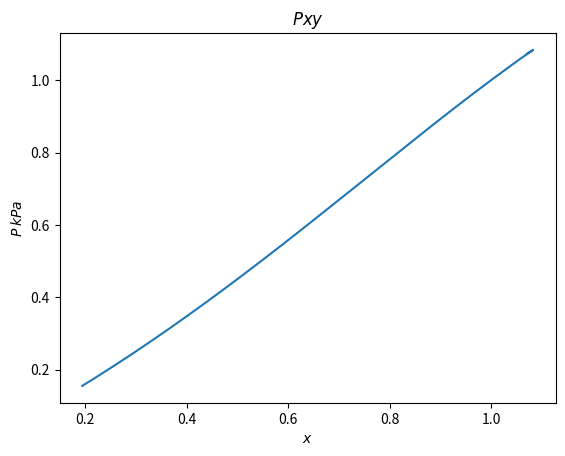

Reproduce this figure in Python.
# -*- coding: utf-8 -*-
"""
Created on Fri May 13 15:13:57 2016

[redacted]
"""


from __future__ import division
import numpy as np
from matplotlib import pyplot as plot



#DMF
T_c = 562.2  #k
P_c = 48.9*100 #bar
w_c = 0.212
a   = 1.92E-2
V_liq2 = 89.37/1000 #m3/mol
b = 0
rho_d = 876
MM_d  = 78.11
V_d = (MM_d/rho_d)
 

# water
T_c1 =  553.5#k
P_c1 = 40.73*100 #bar
w_c1 = 0.211
V_liq1 = 108.04/1000 #m3/mol
a1 = 0#-1.09e-2
b1 = 0
R=8.31424
T = 25 + 273 # kPa
rho_w = 779
MM_w  = 80.74
V_w = (MM_w/rho_w)

# Antone constants

A_2 = 6.87947202
B_2 = 1196.76
C_2 = 219.161
A_1 = 6.85146
B_1 = 1206.47
C_1 = 223.136


P_sat1 =(10**((A_1)-((B_1)/(C_1+(T-273.15)))))*0.133333
P_sat2 =(10**((A_2)-(B_2/(C_2+(T-273.15)))))*0.133333
    
# Wilson Coefficient

A21 = 0.8731
A12 = 1.295


A=106.685953468227
B=106.595763947678
C=810.49994847524
A11=0.544750013862755*-100
B11=81.05
C11=892
B1= A - B*np.exp(C/T)
B2= A11 - B11*np.exp(C11/T)
def gamma_phi(P):
    xo = 0
    error = 1e-3
    diff = 2
    yo = 0
    
    while diff > error:
        x_2 = 1 - xo
        #Water

        #T_r1 =T/T_c1
#    #Water
#    
#        B_o =(0.1445)-(0.333/T_r1 )-(0.1385/(T_r1 **2))-(0.0121/(T_r1 **3))-(0.000607/(T_r1 **8))
#        B_2 =0.0637+(0.331/T_r1**2)-(0.423/T_r1**3)-(0.008/T_r1**8)
#        B_3 =(a1/T_r1 **6)-(b1/T_r1 **8)
#        B1 =((R*T_c1)/P_c1)*(B_o+(w_c1*B_2)+B_3)
       
        phi1 = np.exp(B1*P/(R*(T)))
        phi_sat1= np.exp(B1*P_sat1/(R*T))
        
        #DMF
#        T_r =T/T_c
#        B_o2 =(0.1445)-(0.333/T_r )-(0.1385/(T_r **2))-(0.0121/(T_r **3))-(0.000607/(T_r **8))
#        B_22 =0.0637+(0.331/T_r **2)-(0.423/T_r **3)-(0.008/T_r **8)
#        B_32 =(a/T_r **6)-(b/T_r **8)
#        B2 =((R*T_c)/P_c)*(B_o2+(w_c*B_22)+B_32)
        phi2 = np.exp(B2*P/(R*(T)))
        phi_sat2= np.exp(B2*P_sat2/(R*T))
        
        
        
        phi_1a=(phi1/phi_sat1)*np.exp(-V_liq1*(P-P_sat1)/(R*T))
        
        
        phi_2a=(phi2/phi_sat2)*np.exp(-V_liq2*(P-P_sat2)/(R*T))
        
        
        lngamma1=-np.log(xo + (x_2*A12)) + x_2*((A12/(xo + (x_2*A12))) - (A21/(x_2 + (xo*A21))))
        gamma1=np.exp(lngamma1)
        
        
        lngamma2=-np.log(x_2 + (xo*A21)) - xo*((A12/(xo + (x_2*A12)))-(A21/(x_2+(xo*A21))))
        gamma2=np.exp(lngamma2)
        
        F_p1 = gamma1
        F_p2 = gamma2
        F_pp1 = (P*phi_1a/P_sat1) 
        F_pp2 = (P*phi_2a/P_sat2) 
        diff = (abs(yo*F_pp1 - xo*F_p1) + abs((1 - yo)*F_pp2 - ((1 - xo)*F_p2)))
        x = (F_pp1*(F_pp2 - F_p2)/(F_p1*F_pp2 - F_pp1*F_p2))
        y = x*(F_p1/F_pp1)
        xo = x
        yo = y
    
    
    
    return [y, x] 
    
# Experimental Data

xe = [0, 0.0977, 0.1301, 0.3010, 0.5036, 0.6201, 0.6315, 0.7267, 0.80, 0.857, 0.8956, 0.9412, 0.9447, 0.9725]
ye = [0, 0.4133, 0.4624, 0.699, 0.8344, 0.8913, 0.8960, 0.9292, 0.9552, 0.9686, 0.9784, 0.9872, 0.9880, 0.9940]

s = 273
Te = [109.5+s, 98.15+s, 96.6+s, 86.7+s, 79.05+s, 75.85+s, 75.2+s, 72.35+s, 70.7+s, 69.35+s, 68.6+s, 67.6+s, 67.05+s, 67.35+s]



pplot = []
multi = 101.325/760
npoints = 1000
pseries = np.linspace(95.05*multi, 97*multi, npoints)
xi = []
yi = []
pe =  np.array([9.267461727,10.97176341,13.65783898,16.37613847,16.9867583,19.43398832,21.42718455,24.03466462,26.74904395,26.844185,27.2972197,29.00787015,31.04486903,34.14598065,35.62870018,35.99599519,37.41619857,39.15074369,42.03395549,43.44955037,44.87044898,46.98272585,50.28499502,53.2317943,55.19282956])
pe_mod = multi*pe
xe = [0,0.0441,0.1141,0.1853,0.2013,0.2652,0.3166,0.3821,0.4470,0.4492,0.4596,0.4977,0.5406,0.6011,0.6283,0.6349,0.6600,0.6900,0.7394,0.7640,0.7893,0.8286,0.8952,0.9583,1.0000]
ye = [0, 0.1989,0.3891,0.5439,0.5710,0.6526,0.7054,0.7606,0.8099,0.8113,0.8179,0.8415,0.8670,0.8963,0.9088,0.9116,0.9225,0.9343,0.9500,0.9572,0.9635,0.9731,0.9854,0.9949,1.0000]
for i in range(npoints):
    
    p = pseries[i]
    plotter = gamma_phi(p)
    xi.append((plotter[0]))
    yi.append(plotter[1])
plot.xlabel("$x$")  
plot.ylabel("$P$ $kPa$") 
plot.title("$Pxy$")   
plot.plot(yi,xi)#, xe, pe_mod, 'ro')
plot.show()